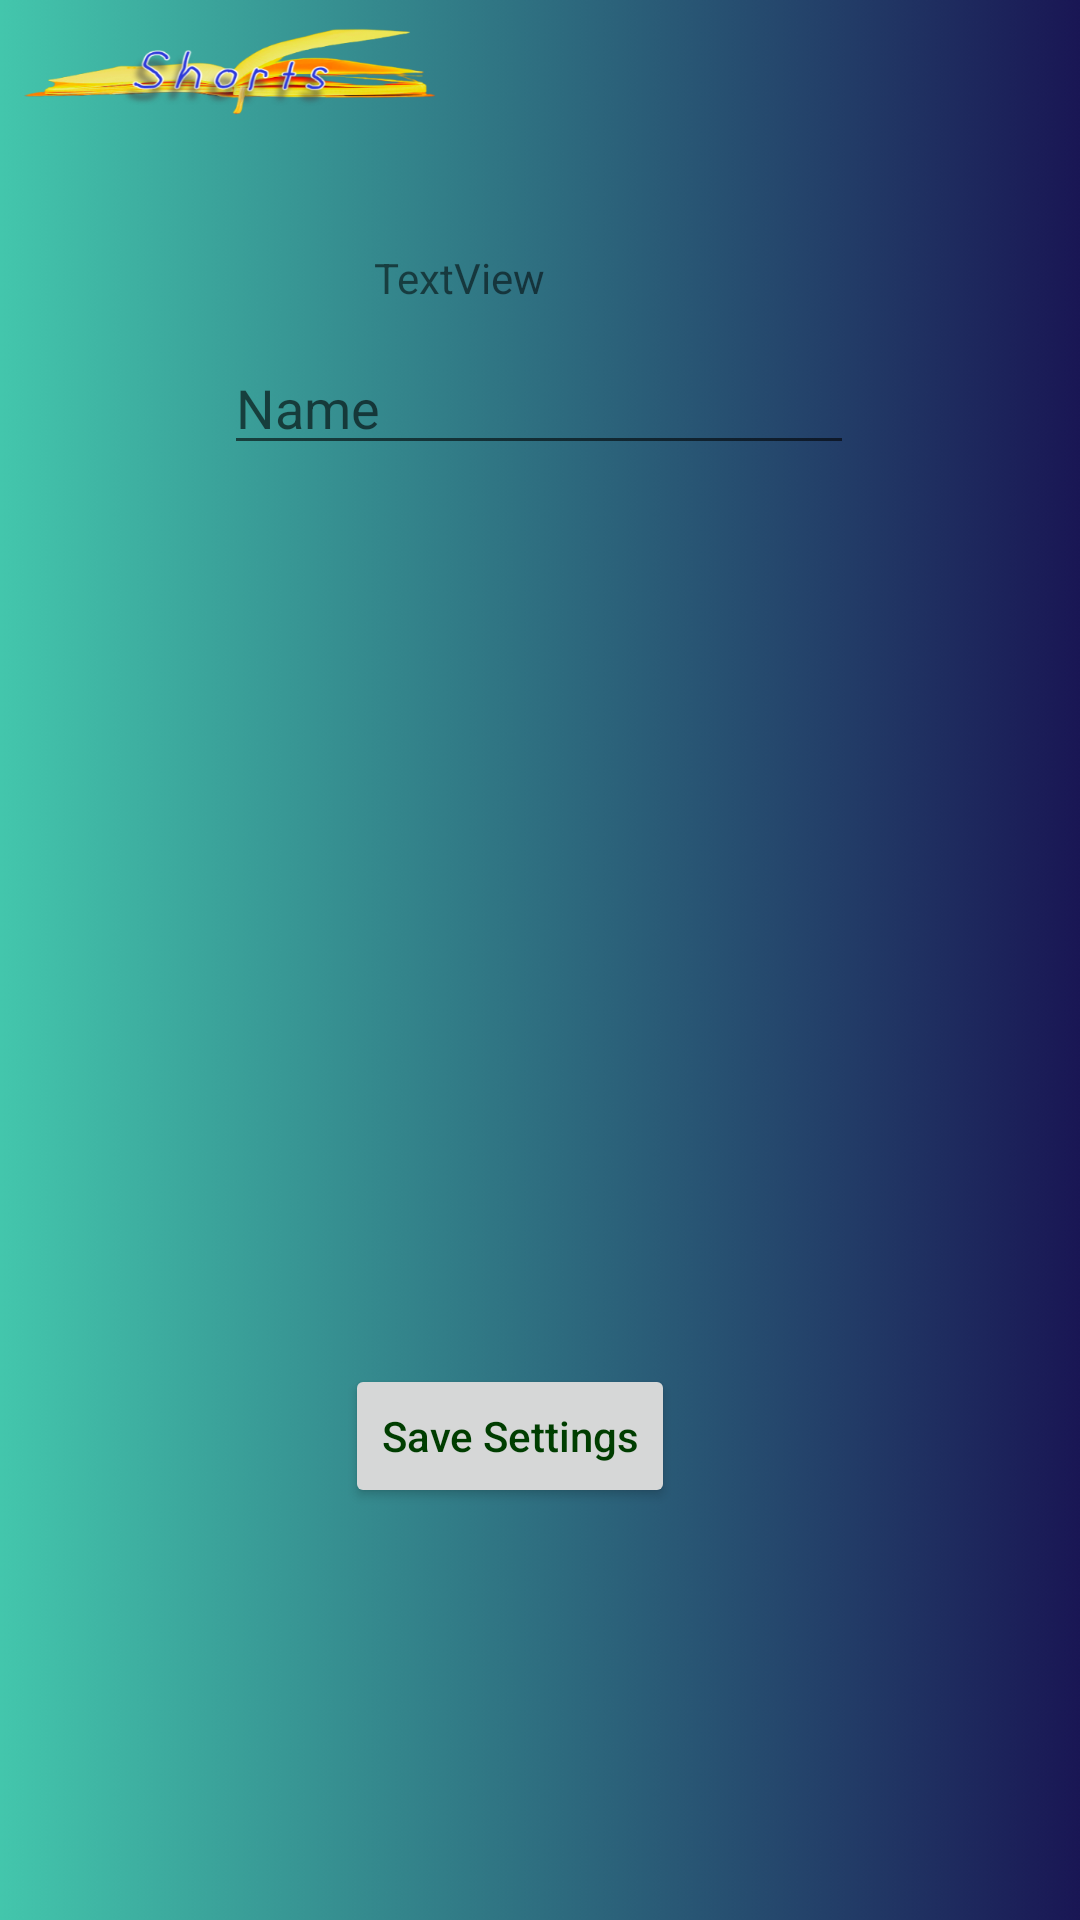

Write the Android layout XML for this screen, with the resource values it uses.
<!-- AndroidManifest.xml: application theme Theme.MyApplication -->
<!-- res/layout/activity_edit_settings.xml -->
<?xml version="1.0" encoding="utf-8"?>
<androidx.constraintlayout.widget.ConstraintLayout xmlns:android="http://schemas.android.com/apk/res/android"
    xmlns:app="http://schemas.android.com/apk/res-auto"
    xmlns:tools="http://schemas.android.com/tools"
    android:layout_width="match_parent"
    android:layout_height="match_parent"
    tools:context=".activities.EditSettings"
    android:background="@drawable/dash">

    <Button
        android:id="@+id/saveSettingsButton"
        android:layout_width="wrap_content"
        android:layout_height="wrap_content"
        android:text="Save Settings"
        android:textColor="@color/forest_green_trad"
        android:textAllCaps="false"
        app:layout_constraintBottom_toBottomOf="parent"
        app:layout_constraintEnd_toEndOf="parent"
        app:layout_constraintHorizontal_bias="0.46"
        app:layout_constraintStart_toStartOf="parent"
        app:layout_constraintTop_toTopOf="parent"
        app:layout_constraintVertical_bias="0.768" />

    <EditText
        android:id="@+id/editName"
        android:layout_width="wrap_content"
        android:layout_height="wrap_content"
        android:ems="10"
        android:hint="Name"
        android:inputType="textPersonName"
        app:layout_constraintBottom_toBottomOf="parent"
        app:layout_constraintEnd_toEndOf="parent"
        app:layout_constraintHorizontal_bias="0.497"
        app:layout_constraintStart_toStartOf="parent"
        app:layout_constraintTop_toTopOf="parent"
        app:layout_constraintVertical_bias="0.19" />


    <TextView
        android:id="@+id/name"
        android:layout_width="111dp"
        android:layout_height="34dp"
        android:text="TextView"
        app:layout_constraintBottom_toBottomOf="parent"
        app:layout_constraintEnd_toEndOf="parent"
        app:layout_constraintStart_toStartOf="parent"
        app:layout_constraintTop_toTopOf="parent"
        app:layout_constraintVertical_bias="0.137" />
</androidx.constraintlayout.widget.ConstraintLayout>
<!-- resources referenced by this layout -->
<resources>
  <color name="forest_green_trad">#003D00</color>
  <!-- drawable dash: png bitmap (drawable-hdpi, 96340 bytes) -->
  <style name="Theme.MyApplication" parent="Theme.MaterialComponents.Light">
          
          <item name="colorPrimary">@color/red</item>
  
          
          <item name="colorPrimaryVariant">@color/moonrain_meadow</item>
          <item name="colorOnPrimary">@color/mint_cream</item>
  
          
          <item name="colorSecondary">@color/teal_200</item>
          <item name="colorSecondaryVariant">@color/teal_700</item>
          <item name="colorOnSecondary">@color/black</item>
  
          
          <item name="android:statusBarColor" tools:targetApi="l">?attr/colorPrimaryVariant</item>
          
      </style>
  <color name="red">#D12610</color>
  <color name="moonrain_meadow">#43C6AC</color>
  <color name="mint_cream">#F7FFF7</color>
  <color name="teal_200">#FF03DAC5</color>
  <color name="teal_700">#FF018786</color>
  <color name="black">#FF000000</color>
</resources>
